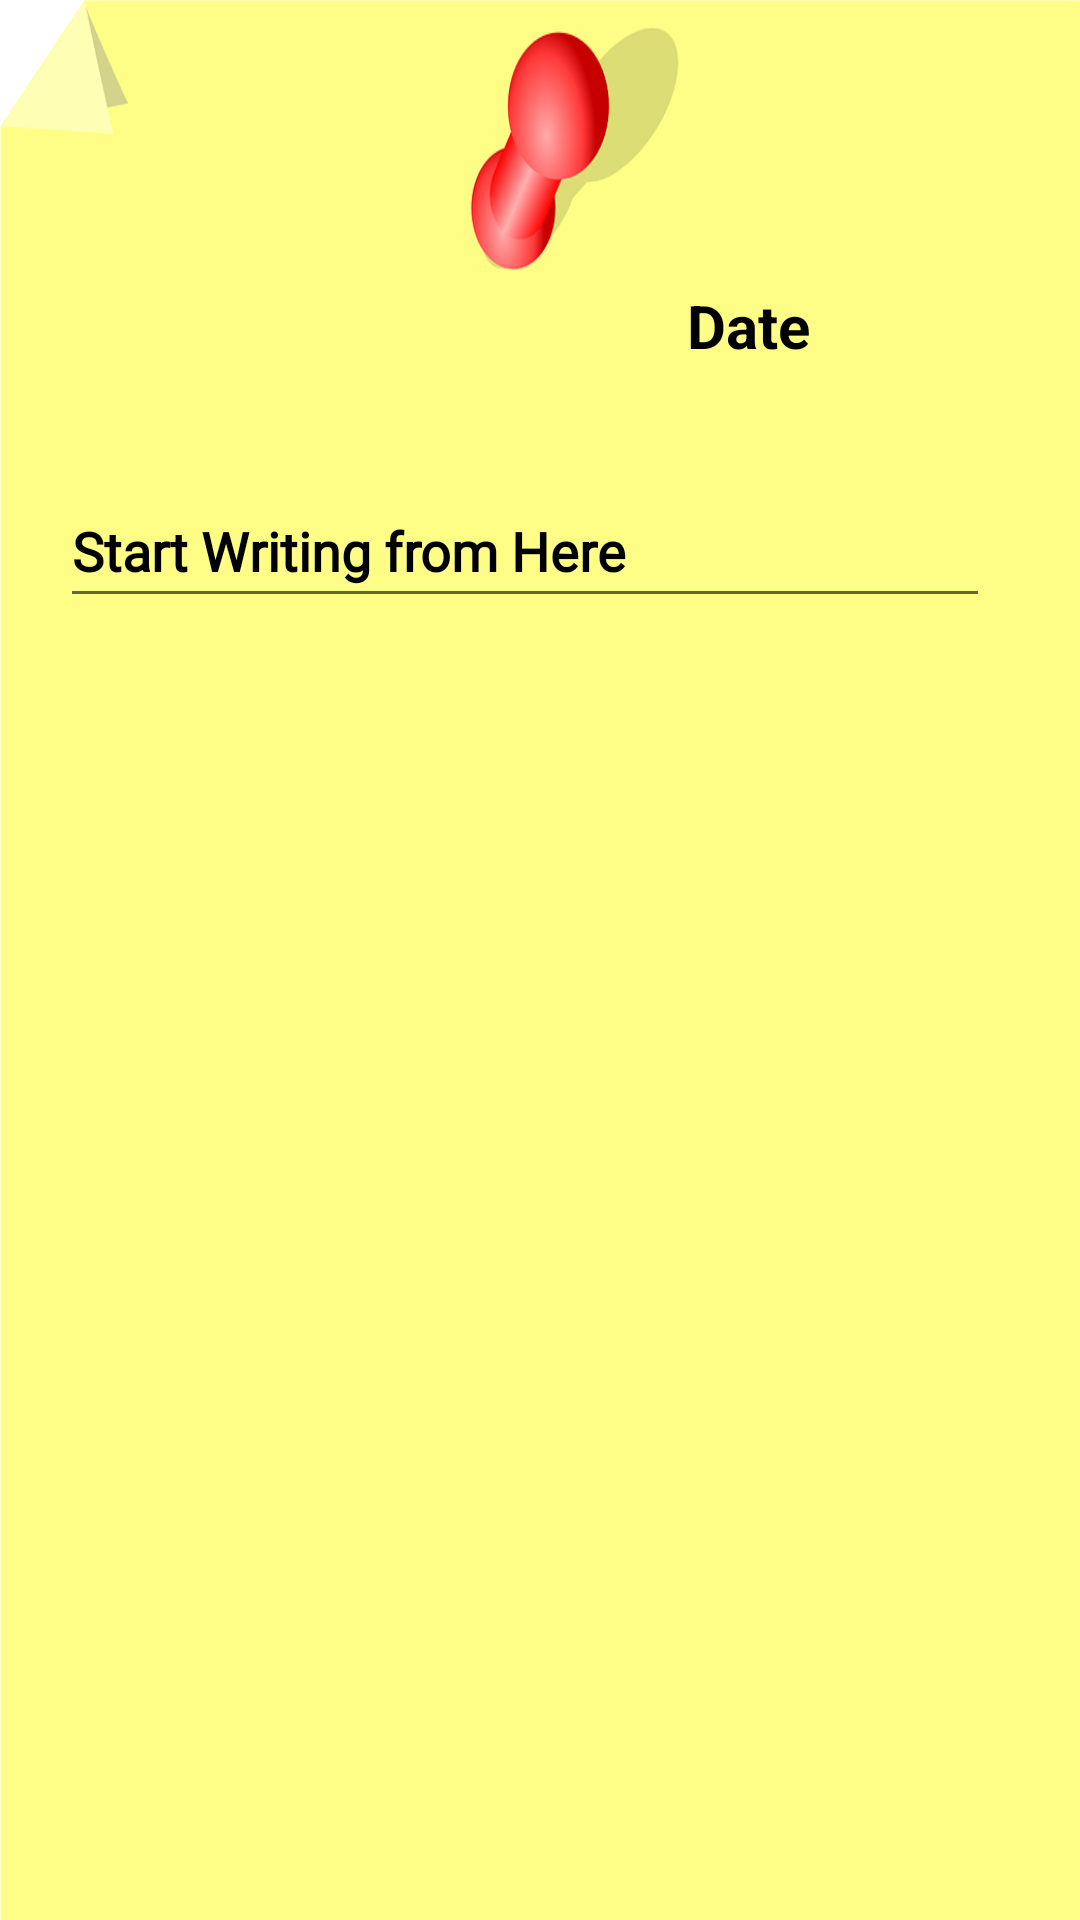

The Android layout XML behind this screen, and the referenced resources:
<!-- AndroidManifest.xml: application theme Theme.MyDiary -->
<!-- res/layout/plan_dialog.xml -->
<?xml version="1.0" encoding="utf-8"?>
<RelativeLayout xmlns:android="http://schemas.android.com/apk/res/android"
    android:layout_width="match_parent"
    android:layout_height="380dp"
    android:background="@drawable/sticky2">

    <TextView
        android:id="@+id/plan_date"
        android:layout_width="wrap_content"
        android:layout_height="wrap_content"
        android:layout_alignParentEnd="true"
        android:layout_marginTop="95dp"
        android:layout_marginRight="90dp"
        android:text="Date"
        android:textColor="@color/black"
        android:textSize="20dp"
        android:textStyle="bold" />

    <EditText
        android:id="@+id/plan_text"
        android:layout_width="match_parent"
        android:layout_height="wrap_content"
        android:layout_marginLeft="20dp"
        android:layout_marginTop="158dp"
        android:layout_marginRight="30dp"
        android:fontFamily="@font/shanti"
        android:hint="Start Writing from Here"
        android:inputType="textMultiLine"
        android:minHeight="48dp"
        android:textColor="@color/black"
        android:textColorHint="@color/black"
        android:textStyle="bold" />


</RelativeLayout>
<!-- resources referenced by this layout -->
<resources>
  <!-- drawable sticky2: png bitmap (drawable, 29303 bytes) -->
  <style name="Theme.MyDiary" parent="Theme.MaterialComponents.DayNight.NoActionBar">
          
          <item name="colorPrimary">#C51162</item>
          <item name="colorPrimaryVariant">#D50000</item>
          <item name="colorOnPrimary">@color/white</item>
          
          <item name="colorSecondary">@color/teal_200</item>
          <item name="colorSecondaryVariant">#FFAB00</item>
          <item name="colorOnSecondary">@color/black</item>
          
          <item name="android:statusBarColor" tools:targetApi="l">?attr/colorPrimaryVariant</item>
          
      </style>
  <!-- not gathered from this repository: default colours our renderer supplied (Android Studio template values) -->
  <color name="teal_200">#FF03DAC5</color>
  <color name="black">#FF000000</color>
  <color name="white">#FFFFFFFF</color>
</resources>
